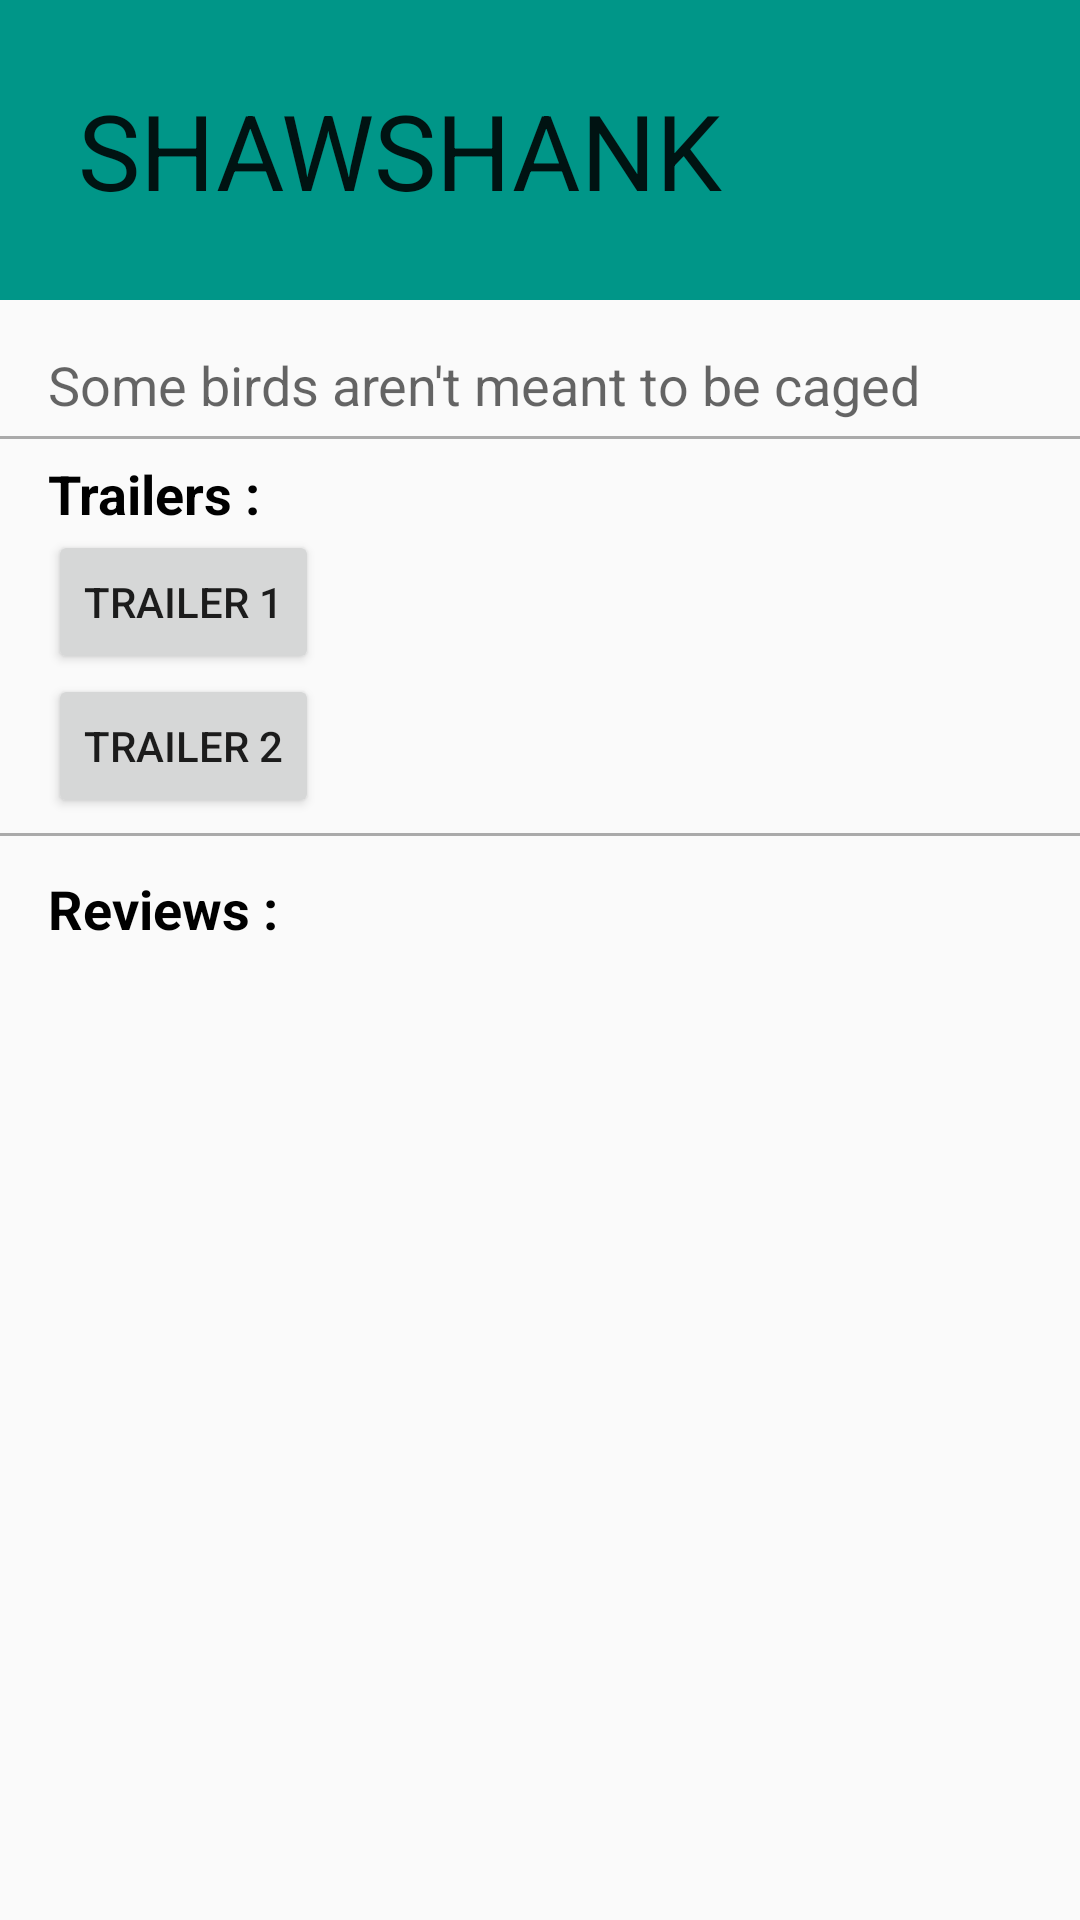

Layout XML and referenced resources for this Android screen:
<!-- AndroidManifest.xml: application theme AppTheme -->
<!-- res/layout/content_detailed.xml -->
<?xml version="1.0" encoding="utf-8"?>
<RelativeLayout xmlns:android="http://schemas.android.com/apk/res/android"
    xmlns:tools="http://schemas.android.com/tools"
    xmlns:app="http://schemas.android.com/apk/res-auto" android:layout_width="match_parent"
    android:layout_height="match_parent"
    android:orientation="vertical"

    app:layout_behavior="@string/appbar_scrolling_view_behavior"
    tools:showIn="@layout/activity_detailed" tools:context="com.example.hossam.movies.Detailed">

    <ScrollView
        android:layout_width="fill_parent"
        android:layout_height="fill_parent"
        android:layout_alignParentLeft="true"
        android:layout_marginLeft="0dp"
        android:layout_alignParentTop="true"
        android:layout_marginTop="0dp"
        android:id="@+id/scrollView">
        <RelativeLayout
            android:layout_width="fill_parent"
            android:layout_height="fill_parent"
            android:orientation="vertical"
            android:layout_weight="1">
            <TextView
                android:layout_width="fill_parent"
                android:layout_height="100dp"
                android:textAppearance="?android:attr/textAppearanceLarge"
                android:text="   SHAWSHANK"
                android:textSize="35dp"
                android:id="@+id/title"
                android:background="@color/bluegrish"
                android:gravity="center_vertical"/>

            <ImageView
                android:layout_marginLeft="16dp"
                android:layout_width="wrap_content"
                android:layout_height="wrap_content"
                android:id="@+id/imageView"
                android:src="@drawable/p1"
                android:layout_below="@+id/title"
                android:layout_alignParentLeft="true"
                android:layout_alignParentStart="true" />

            <LinearLayout
                android:orientation="vertical"
                android:layout_width="match_parent"
                android:layout_height="match_parent"
                android:layout_toRightOf="@+id/imageView"
                android:layout_toEndOf="@+id/imageView"
                android:layout_below="@+id/title"
                android:layout_alignBottom="@+id/imageView"
                android:id="@+id/linearLayout">

                <TextView
                    android:layout_width="wrap_content"
                    android:layout_height="wrap_content"
                    android:textAppearance="?android:attr/textAppearanceMedium"
                    android:text="2015"
                    android:id="@+id/date"
                    android:layout_gravity="center_horizontal"
                    android:gravity="center"
                    android:layout_weight="1" />

                <TextView
                    android:layout_width="wrap_content"
                    android:layout_height="wrap_content"
                    android:textAppearance="?android:attr/textAppearanceMedium"
                    android:text="120 min"
                    android:id="@+id/length"
                    android:layout_gravity="center_horizontal"
                    android:gravity="center"
                    android:layout_weight="1" />

                <TextView
                    android:layout_width="wrap_content"
                    android:layout_height="wrap_content"
                    android:textAppearance="?android:attr/textAppearanceMedium"
                    android:text="8.5 / 10"
                    android:id="@+id/rate"
                    android:layout_gravity="center_horizontal"
                    android:gravity="center"
                    android:layout_weight="1" />

                <Button
                    android:layout_width="wrap_content"
                    android:layout_height="wrap_content"
                    android:text="Make as favourite"
                    android:id="@+id/button"
                    android:layout_gravity="center_horizontal"
                    android:layout_weight="0.2"
                    />

            </LinearLayout>

            <TextView
                android:layout_width="match_parent"
                android:layout_height="wrap_content"
                android:textAppearance="?android:attr/textAppearanceMedium"
                android:text="Some birds aren&apos;t meant to be caged"
                android:id="@+id/overview"
                android:layout_weight="1"
                android:layout_marginTop="16dp"
                android:layout_gravity="center_horizontal"
                android:layout_below="@+id/imageView"
                android:layout_alignLeft="@+id/imageView"
                android:layout_alignStart="@+id/imageView" />


            <View
                android:id="@+id/seperator"
                android:layout_width="match_parent"
                android:layout_height="1dp"
                android:layout_below="@+id/overview"
                android:background="@android:color/darker_gray"
                android:layout_marginTop="5dp"/>

            <TextView
                android:layout_marginLeft="16dp"
                android:layout_width="match_parent"
                android:textColor="@android:color/background_dark"
                android:layout_height="wrap_content"
                android:textAppearance="?android:attr/textAppearanceMedium"
                android:text="Trailers : "
                android:textStyle="bold"
                android:id="@+id/trailer"
                android:layout_weight="1"
                android:layout_gravity="center_horizontal"
                android:layout_below="@+id/overview"
                android:layout_marginTop="12dp"
                android:layout_alignRight="@+id/linearLayout"
                android:layout_alignEnd="@+id/linearLayout" />

            <Button
                android:layout_width="wrap_content"
                android:layout_height="wrap_content"
                android:text="Trailer 1"
                android:id="@+id/button2"
                android:layout_below="@+id/trailer"
                android:layout_alignLeft="@+id/trailer"
                android:layout_alignStart="@+id/trailer" />

            <Button
                android:layout_width="wrap_content"
                android:layout_height="wrap_content"
                android:text="Trailer 2"
                android:id="@+id/button3"
                android:layout_below="@+id/button2"
                android:layout_alignLeft="@+id/button2"
                android:layout_alignStart="@+id/button2" />

            <View
                android:layout_width="match_parent"
                android:layout_height="1dp"
                android:layout_below="@+id/button3"
                android:background="@android:color/darker_gray"
                android:layout_marginTop="5dp"
                android:id="@+id/line1"/>

            <TextView
                android:layout_marginLeft="16dp"
                android:layout_below="@+id/line1"
                android:textStyle="bold"
                android:textColor="@android:color/background_dark"
                android:layout_marginTop="12dp"
                android:layout_width="match_parent"
                android:layout_height="wrap_content"
                android:textAppearance="?android:attr/textAppearanceMedium"
                android:text="Reviews : "
                android:id="@+id/review_label"
                android:layout_weight="1"
 />

            <TextView
                android:layout_below="@+id/line1"
                android:layout_marginTop="50dp"
                android:layout_width="match_parent"
                android:layout_height="wrap_content"
                android:textAppearance="?android:attr/textAppearanceMedium"
                android:text="No Reviews Found"
                android:id="@+id/reviews"
                android:layout_weight="1"
                android:textAlignment="center"
                android:visibility="invisible"
                 />

            <android.support.v7.widget.RecyclerView
                android:layout_marginTop="50dp"
                android:layout_below="@+id/line1"
                android:id="@+id/recycler_view"
                android:layout_width="match_parent"
                android:layout_height="match_parent"
                android:scrollbars="vertical" />


        </RelativeLayout>



    </ScrollView>

    </RelativeLayout>
<!-- res/layout/activity_detailed.xml (included above) -->
<?xml version="1.0" encoding="utf-8"?>
<android.support.design.widget.CoordinatorLayout
    xmlns:android="http://schemas.android.com/apk/res/android"
    xmlns:app="http://schemas.android.com/apk/res-auto"
    xmlns:tools="http://schemas.android.com/tools" android:layout_width="match_parent"
    android:layout_height="match_parent" android:fitsSystemWindows="true"
    tools:context="com.example.hossam.movies.Detailed">

    <android.support.design.widget.AppBarLayout android:layout_height="wrap_content"
        android:layout_width="match_parent" android:theme="@style/AppTheme.AppBarOverlay">

        <android.support.v7.widget.Toolbar android:id="@+id/toolbar"
            android:layout_width="match_parent" android:layout_height="?attr/actionBarSize"
            android:background="?attr/colorPrimary" app:popupTheme="@style/AppTheme.PopupOverlay" />

    </android.support.design.widget.AppBarLayout>

    <include layout="@layout/content_detailed" />

</android.support.design.widget.CoordinatorLayout>
<!-- resources referenced by this layout -->
<resources>
  <color name="bluegrish">#009688</color>
  <style name="AppTheme.AppBarOverlay" parent="ThemeOverlay.AppCompat.Dark.ActionBar" />
  <style name="AppTheme.PopupOverlay" parent="ThemeOverlay.AppCompat.Light" />
  <style name="AppTheme" parent="Theme.AppCompat.Light.DarkActionBar">
          
          <item name="colorPrimary">@color/colorPrimary</item>
          <item name="colorPrimaryDark">@color/colorPrimaryDark</item>
          <item name="colorAccent">@color/colorAccent</item>
          <item name="actionModeShareDrawable">@drawable/ic_action_share</item>
      </style>
  <color name="colorPrimary">#3F51B5</color>
  <color name="colorPrimaryDark">#303F9F</color>
  <color name="colorAccent">#FF4081</color>
  <!-- drawable ic_action_share: png bitmap (drawable, 15511 bytes) -->
</resources>
